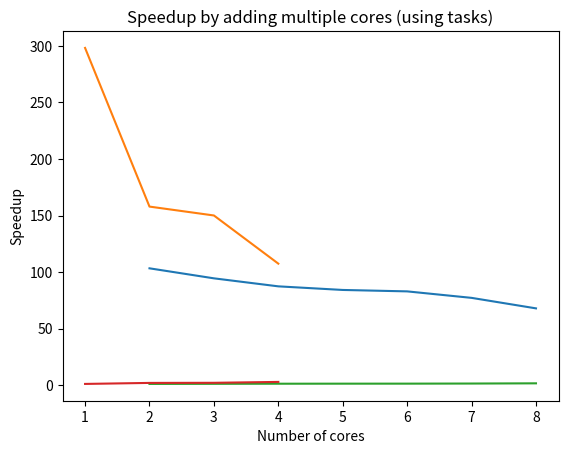

Write the Python code that produced this figure.
import matplotlib.pyplot as plt

#graph of threads speedup
number_of_threads = [2,3,4,5,6,7,8]
timing_threads = [103.271, 94.412, 87.323, 84.133, 82.876, 77.136, 67.842]

#data for thread speedup
#2 thread 103.271 million cycles	
#3 thread 94.412 million cycles	
#4 thread 97.323 million cycles	
#5 thread 84.133 million cycles	
#6 thread 82.876 million cycles	
#7 thread 77.136 million cycles	
#8 thread 67.842 million cycles	

plt.plot(number_of_threads,timing_threads)
plt.xlabel('Number of threads')
plt.ylabel('Time to completion as a function of the number of threads (in Millions of cycles')

plt.title('Speedup as a function of the number of threads (in Millions of Cycles)') 

plt.show()


#graph of cores speedup
number_of_cores = [1,2,3,4]
timing_cores = [298.261, 157.886, 150.023, 107.411]

#data for core speedup
#1 core 298.261 million cycles
#2 core 157.886 million cycles	
#3 core 150.023 million cycles	
#4 core 107.411 million cycles	

plt.plot(number_of_cores,timing_cores)
plt.xlabel('Number of cores')
plt.ylabel('Time to completion as a function of the number of cores (in Millions of cycles)')

plt.title('Speedup as a function of the number of cores (in Millions of Cycles)') 

plt.show()

#graph of speedup equation using threads
number_of_threads = [2,3,4,5,6,7,8]
timing_threads = [103.271, 94.412, 87.323, 84.133, 82.876, 77.136, 67.842]

for index in range (len(timing_threads)):
	timing_threads[index] = 103.271/timing_threads[index]

plt.plot(number_of_threads, timing_threads)
plt.xlabel('Number of threads')
plt.ylabel('Speedup')

plt.title('Speedup by adding multiple threads (using tasks)')
plt.show()


#graph of speedup equation using cores
number_of_cores = [1,2,3,4]
timing_cores = [298.261, 157.886, 150.023, 107.411]

for index in range (len(timing_cores)):
	timing_cores[index] = 298.261/timing_cores[index]

plt.plot(number_of_cores, timing_cores)
plt.xlabel('Number of cores')
plt.ylabel('Speedup')

plt.title('Speedup by adding multiple cores (using tasks)')
plt.show()
